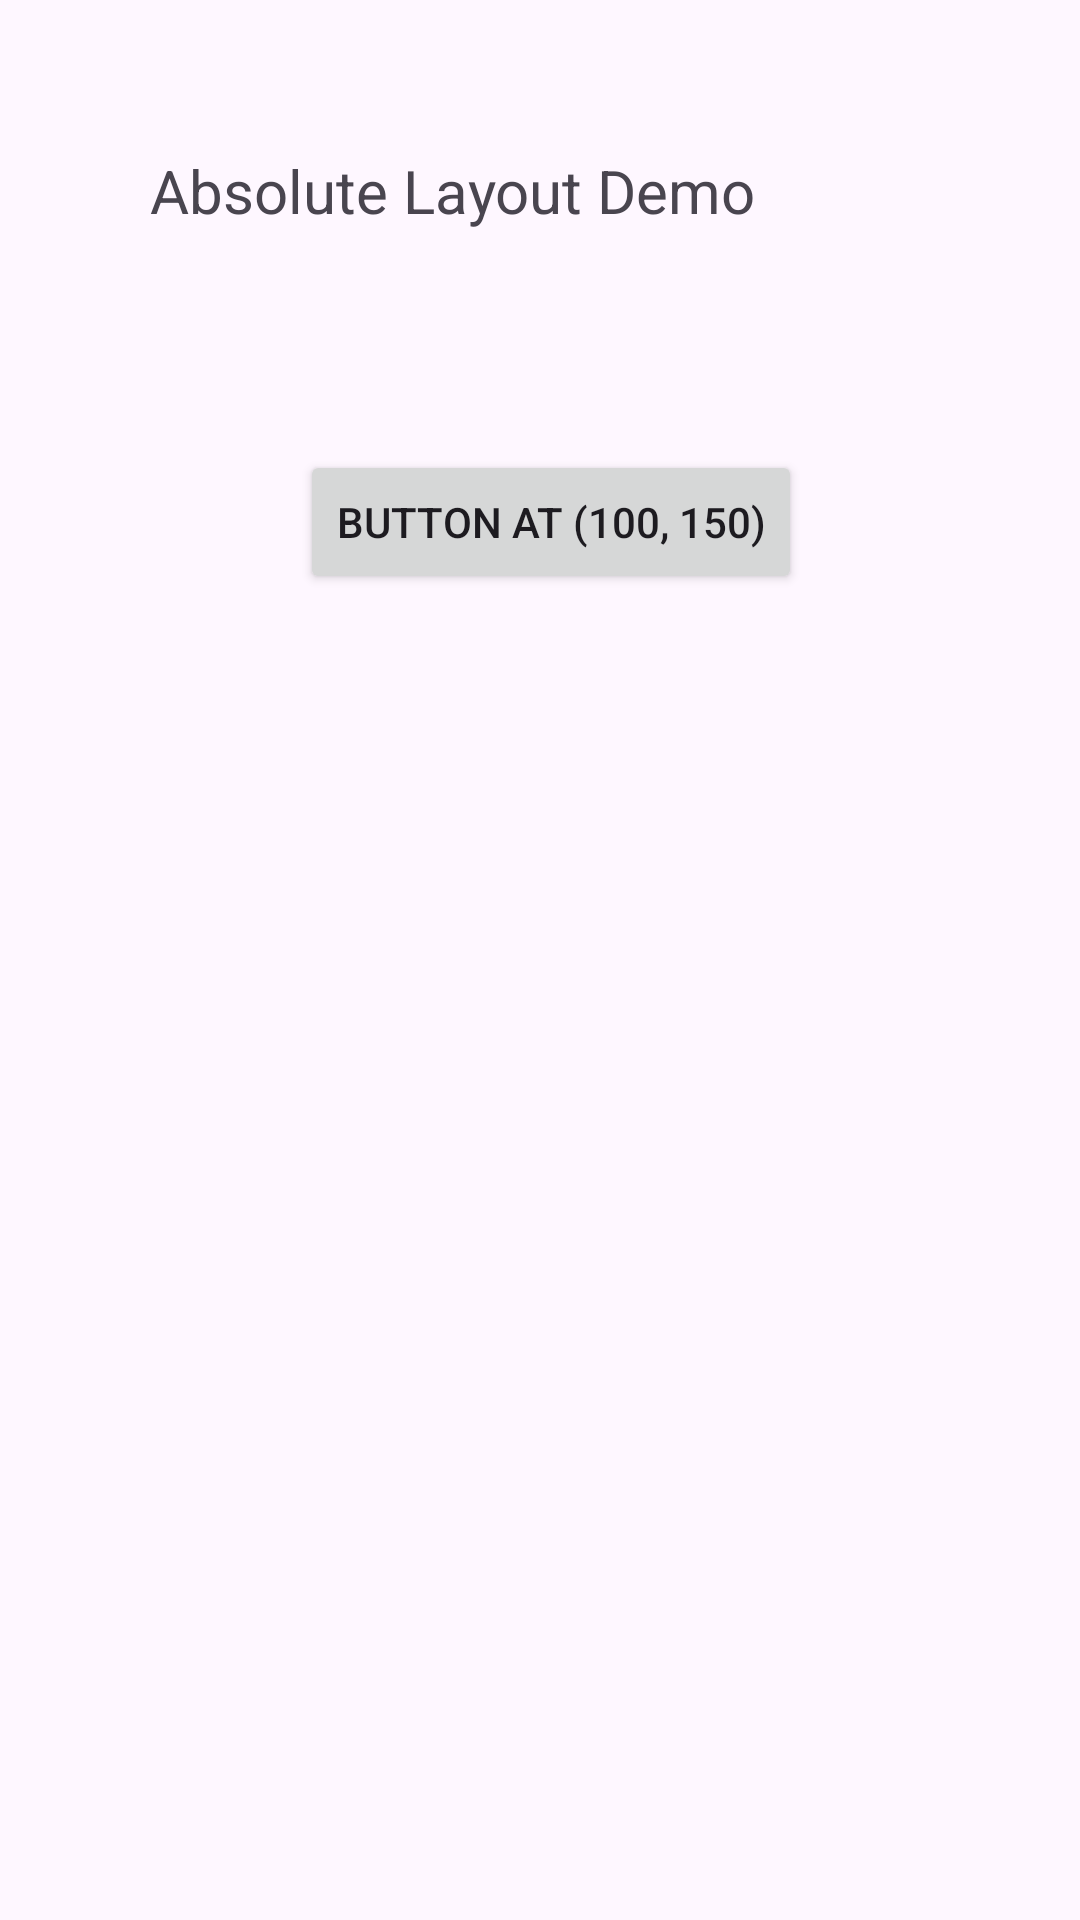

Write the Android layout XML for this screen, with the resource values it uses.
<!-- AndroidManifest.xml: application theme Theme.Mu_android_project -->
<!-- res/layout/activity_34.xml -->
<?xml version="1.0" encoding="utf-8"?>
<AbsoluteLayout xmlns:android="http://schemas.android.com/apk/res/android"
    android:layout_width="match_parent"
    android:layout_height="match_parent">

    <TextView
        android:layout_width="wrap_content"
        android:layout_height="wrap_content"
        android:text="Absolute Layout Demo"
        android:layout_x="50dp"
        android:layout_y="50dp"
        android:textSize="20sp" />

    <Button
        android:layout_width="wrap_content"
        android:layout_height="wrap_content"
        android:text="Button at (100, 150)"
        android:layout_x="100dp"
        android:layout_y="150dp" />

</AbsoluteLayout>
<!-- resources referenced by this layout -->
<resources>
  <style name="Theme.Mu_android_project" parent="Base.Theme.Mu_android_project" />
  <style name="Base.Theme.Mu_android_project" parent="Theme.Material3.DayNight.NoActionBar">
          
          
      </style>
</resources>
